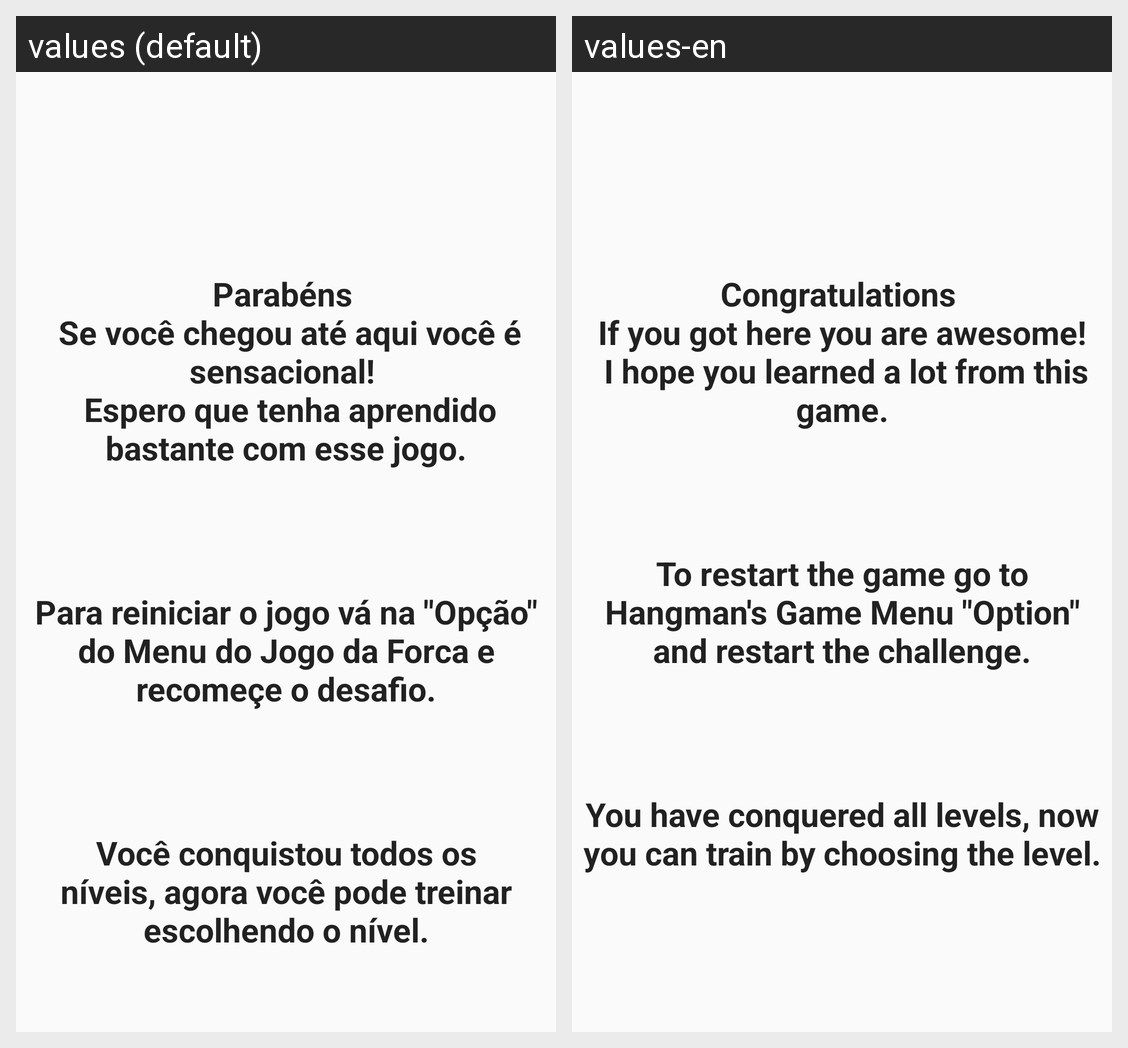

Locale-by-locale string values for the Android screen shown in this grid:
Android screen res/layout/hangman_last.xml rendered under 2 locales, left to right: values (default), values-en. Device: Nexus 5 (rendered at 1080×1920; each locale shown at half size, 540×960, under a caption strip naming it); theme Theme.JogoPalavraBrEn.
Strings drawn on this screen, with the default value and each locale's value (text and hints the layout hard-codes, and strings that could not be matched under every locale, appear in the picture but are not listed):

text_last
  values: Parabéns 
       Se você chegou até aqui você é sensacional! 
       Espero que tenha aprendido bastante com esse jogo.
  values-en: Congratulations 
       If you got here you are awesome! 
       I hope you learned a lot from this game.

text_last_hangman
  values: Para reiniciar o jogo vá na "Opção" do Menu do Jogo da Forca e recomeçe o desafio.
  values-en: To restart the game go to Hangman's Game Menu "Option" and restart the challenge.

text_last_new
  values: Você conquistou todos os níveis, agora você pode treinar escolhendo o nível.
  values-en: You have conquered all levels, now you can train by choosing the level.
